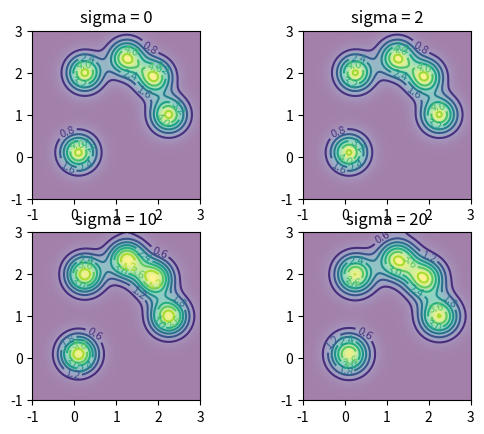

Source code (Python):
import math

import matplotlib.pyplot as plt
import numpy as np

def f2d(x : np.ndarray, centers : np.ndarray):
    y = np.zeros(x.shape)
    for center in centers:
        y = y + 5 * np.exp(-6 * np.power(x - center, 2))
    return y

def f3d(x : np.ndarray, y : np.ndarray):
    z = np.zeros((x.shape[0], y.shape[0]))
    p = np.array([[2, 0.25], [1, 2.25], [1.9, 1.9], [2.35, 1.25], [0.1, 0.1]])
    for point in p:
        for i in range(x.shape[0]):
            for j in range(y.shape[0]):
                z[i][j] = z[i][j] + 5 * np.exp(-6 * (np.power(x[i] - point[0], 2) + np.power(y[j] - point[1], 2)))
    return z

def add_noise(x : np.ndarray):
    result = np.copy(x) + np.random.rand(x.shape[0]) * 0.2 - 0.1
    return result

def smooth_2d_by_anisotropic(array : np.ndarray, sigma : int) -> np.ndarray :
    def g(K : float, gradient_data : float) -> float :
        return 1 / (1 + math.pow(abs(gradient_data / K), 2))
    def smooth_helper(data : np.ndarray) -> np.ndarray :
        # value of K is 90% of total data. the paper recommends to use 90% of total gradient of the data
        K = 0
        for x in np.nditer(data):
            K += x
        K *= 0.9
        
        next_data = np.zeros(data.shape)
        for i in range(data.shape[0]):
            sum_of_constants_times_dData = 0
            # out-of-boundary pixel is assumed to have the same value as data[i, j]
            for di in [-1, 1]:
                if (0 <= i+di) and (i+di < data.shape[0]):
                    dData = data[i+di] - data[i]
                    constant = g(K, dData)
                    sum_of_constants_times_dData += constant * dData
            next_data[i] = data[i] + (0.5 * sum_of_constants_times_dData)
        return next_data

    data = np.copy(array)
    for i in range(sigma):
        data = smooth_helper(data)
    return data

def smooth_3d_by_anisotropic(array : np.ndarray, sigma : int) -> np.ndarray :
    def g(K : float, gradient_data : float) -> float :
        return 1 / (1 + (gradient_data / K)**2)
    def smooth_helper(data : np.ndarray) -> np.ndarray :
        # value of K is 90% of total data. the paper recommends to use 90% of total gradient of the data
        K = 0
        for x in np.nditer(data):
            K += x
        K *= 0.9

        next_data = np.zeros(data.shape)
        for i in range(data.shape[0]):
            for j in range(data.shape[1]):
                sum_of_constants_times_dData = 0
                # out-of-boundary pixel is assumed to have the same value as data[i, j]
                for di in [-1, 1]:
                    if (0 <= i+di) and (i+di < data.shape[0]):
                        dData = data[i+di, j] - data[i, j]
                        constant = g(K, dData)
                        sum_of_constants_times_dData += constant * dData
                for dj in [-1, 1]:
                    if (0 <= j+dj) and (j+dj < data.shape[1]):
                        dData = data[i, j+dj] - data[i, j]
                        constant = g(K, dData)
                        sum_of_constants_times_dData += constant * dData
                next_data[i, j] = data[i, j] + (0.25 * sum_of_constants_times_dData)
        return next_data

    data = np.copy(array)
    for i in range(sigma):
        data = smooth_helper(data)
    return data

def test_2d():
    x = np.linspace(-3, 3, 1001)
    y = f2d(x, np.array([2, 1, 1.9, 2.35, 0.1])) # x axis
    # y = f2d(x, np.array([0.25, 2.25, 1.9, 1.25, 0.1])) # y axis
    y1 = smooth_2d_by_anisotropic(y, sigma=500)
    y2 = smooth_2d_by_anisotropic(y, sigma=1000)
    y3 = smooth_2d_by_anisotropic(y, sigma=2000)
    y4 = smooth_2d_by_anisotropic(y, sigma=4000)
    y5 = smooth_2d_by_anisotropic(y, sigma=7000)

    fig = plt.figure()
    ax = fig.add_subplot(2, 3, 1)
    ax1 = fig.add_subplot(2, 3, 2)
    ax2 = fig.add_subplot(2, 3, 3)
    ax3 = fig.add_subplot(2, 3, 4)
    ax4 = fig.add_subplot(2, 3, 5)
    ax5 = fig.add_subplot(2, 3, 6)

    ax.plot(x, y)
    ax.set_title('sigma = 0')
    ax1.plot(x, y1)
    ax1.set_title('sigma = 500')
    ax2.plot(x, y2)
    ax2.set_title('sigma = 1000')
    ax3.plot(x, y3)
    ax3.set_title('sigma = 2000')
    ax4.plot(x, y4)
    ax4.set_title('sigma = 4000')
    ax5.plot(x, y5)
    ax5.set_title('sigma = 7000')
    plt.show()

def test_3d():
    x = np.linspace(-1, 3, 101)
    y = np.linspace(-1, 3, 101)
    z = f3d(x, y)
    z1 = smooth_3d_by_anisotropic(z, sigma=2)
    z2 = smooth_3d_by_anisotropic(z, sigma=10)
    z3 = smooth_3d_by_anisotropic(z, sigma=20)

    fig = plt.figure()
    ax = fig.add_subplot(2, 2, 1)
    ax1 = fig.add_subplot(2, 2, 2)
    ax2 = fig.add_subplot(2, 2, 3)
    ax3 = fig.add_subplot(2, 2, 4)

    def draw(axes : plt.Axes, z_value, title : str):
        axes.clabel(axes.contour(x, y, z_value), inline = True, fontsize = 8)
        axes.imshow(z_value, extent = [-1, 3, -1, 3], origin = 'lower', alpha = 0.5)
        axes.set_aspect('equal', 'box')
        axes.set_title(title)

    draw(ax, z, 'sigma = 0')
    draw(ax1, z1, 'sigma = 2')
    draw(ax2, z2, 'sigma = 10')
    draw(ax3, z3, 'sigma = 20')
    plt.show()

test_3d()